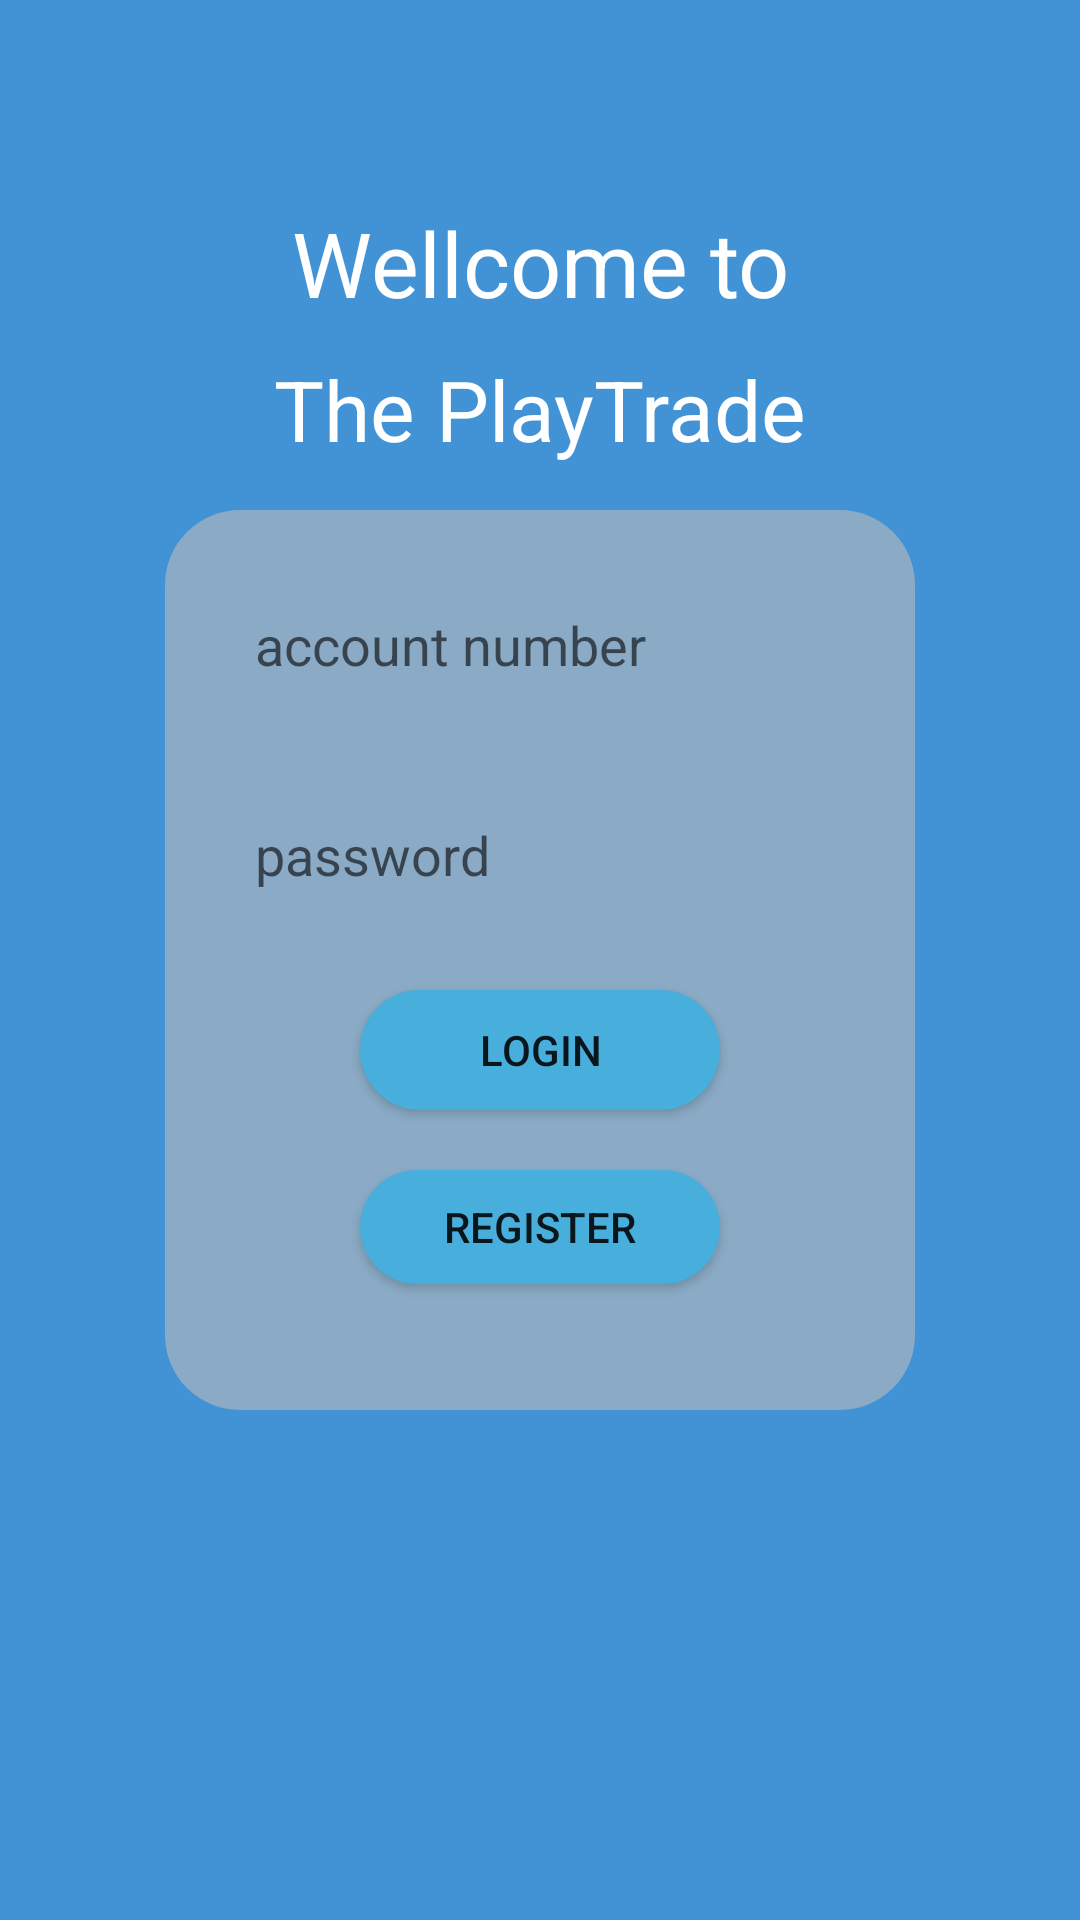

This screen was rendered from an Android layout file. Write that file and the resources it references.
<!-- AndroidManifest.xml: application theme AppTheme -->
<!-- res/layout/main_activity.xml -->
<?xml version="1.0" encoding="utf-8"?>
<androidx.constraintlayout.widget.ConstraintLayout xmlns:android="http://schemas.android.com/apk/res/android"
    xmlns:app="http://schemas.android.com/apk/res-auto"
    xmlns:tools="http://schemas.android.com/tools"
    android:id="@+id/container"
    android:layout_width="match_parent"
    android:layout_height="match_parent"
    android:background="#4193D5"
    tools:context=".LoginActivity">

    <TextView
        android:layout_width="wrap_content"
        android:layout_height="wrap_content"
        android:layout_gravity="center"
        android:layout_marginBottom="10dp"
        android:text="Wellcome to"
        android:textColor="#FFFFFF"
        android:textSize="30sp"
        app:layout_constraintBottom_toTopOf="@+id/tv_title2"
        app:layout_constraintLeft_toLeftOf="parent"
        app:layout_constraintRight_toRightOf="parent" />

    <TextView
        android:id="@+id/tv_title2"
        android:layout_width="wrap_content"
        android:layout_height="wrap_content"
        android:layout_gravity="center"
        android:layout_marginBottom="15dp"
        android:text="The PlayTrade"
        android:textColor="#FFFFFF"
        android:textSize="28sp"
        app:layout_constraintBottom_toTopOf="@+id/lly"
        app:layout_constraintLeft_toLeftOf="parent"
        app:layout_constraintRight_toRightOf="parent" />

    <LinearLayout
        android:id="@+id/lly"
        android:layout_width="250dp"
        android:layout_height="300dp"
        android:background="@drawable/radius"
        android:orientation="vertical"
        app:layout_constraintBottom_toBottomOf="parent"
        app:layout_constraintLeft_toLeftOf="parent"
        app:layout_constraintRight_toRightOf="parent"
        app:layout_constraintTop_toTopOf="parent">

        <EditText
            android:id="@+id/et_name"
            android:layout_width="200dp"
            android:layout_height="50dp"
            android:layout_gravity="center"
            android:layout_marginTop="20dp"
            android:background="@drawable/ed_radius"
            android:hint="account number"
            android:paddingLeft="5dp" />

        <EditText
            android:id="@+id/et_pass"
            android:layout_width="200dp"
            android:layout_height="50dp"
            android:layout_gravity="center"
            android:layout_marginTop="20dp"
            android:background="@drawable/ed_radius"
            android:hint="password"
            android:paddingLeft="5dp" />

        <Button
            android:id="@+id/but_login"
            android:layout_width="120dp"
            android:layout_height="40dp"
            android:layout_gravity="center"
            android:layout_marginTop="20dp"
            android:background="@drawable/but_radius"
            android:text="LOGIN" />

        <Button
            android:id="@+id/but_register"
            android:layout_width="120dp"
            android:layout_height="38dp"
            android:layout_gravity="center"
            android:layout_marginTop="20dp"
            android:background="@drawable/but_radius"
            android:text="REGISTER" />
    </LinearLayout>
</androidx.constraintlayout.widget.ConstraintLayout>
<!-- resources referenced by this layout -->
<resources>
  <!-- drawable but_radius (drawable) -->
  <?xml version="1.0" encoding="utf-8"?>
  <shape xmlns:android="http://schemas.android.com/apk/res/android">
      <solid android:color="#48AEDC"/>
      <corners android:radius="25dp"/>
  </shape>
  <!-- drawable radius (drawable) -->
  <?xml version="1.0" encoding="utf-8"?>
  <shape xmlns:android="http://schemas.android.com/apk/res/android">
      <corners android:radius="25dp"/>
      <solid android:color="#8AAAC5"/>
  </shape>
</resources>
